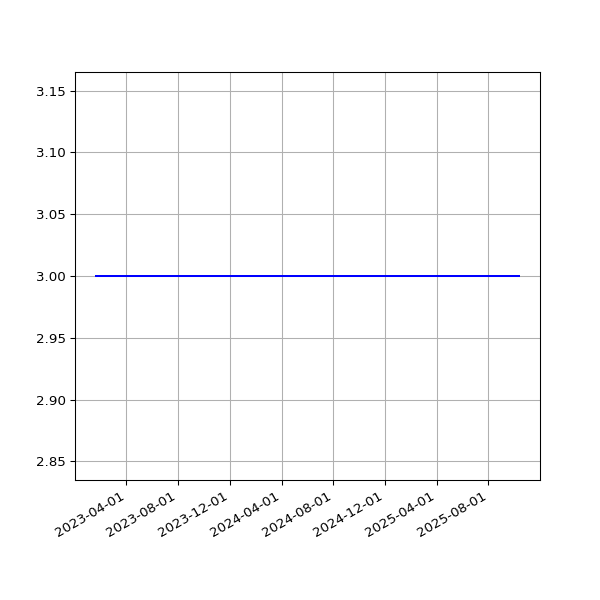

The file beside this chart, header and first rows:
date, value
2023-01-20T01:47:16Z, 3
2023-01-21T01:45:45Z, 3
2023-01-22T01:56:02Z, 3
2023-01-23T01:44:00Z, 3
2023-01-24T01:52:48Z, 3
2023-01-25T01:44:16Z, 3
2023-01-26T01:46:17Z, 3
2023-01-27T01:55:27Z, 3
2023-01-28T01:44:00Z, 3
2023-01-29T01:55:02Z, 3
2023-01-30T01:40:40Z, 3
2023-01-31T01:55:01Z, 3
2023-02-01T02:02:51Z, 3
2023-02-02T01:55:20Z, 3
2023-02-03T01:55:59Z, 3
2023-02-04T01:42:36Z, 3
2023-02-05T00:50:02Z, 3
2023-02-06T00:43:59Z, 3
2023-02-07T00:47:48Z, 3
2023-02-08T00:45:12Z, 3
2023-02-09T00:45:45Z, 3
2023-02-10T00:48:44Z, 3
2023-02-11T00:42:26Z, 3
2023-02-11T21:18:44Z, 3
2023-02-13T00:47:59Z, 3
2023-02-14T00:46:24Z, 3
2023-02-14T21:21:35Z, 3
2023-02-16T00:48:29Z, 3
2023-02-17T00:49:44Z, 3
2023-02-18T00:47:20Z, 3
2023-02-19T00:46:21Z, 3
2023-02-20T00:49:11Z, 3
2023-02-21T00:48:24Z, 3
2023-02-22T00:43:30Z, 3
2023-02-24T00:45:51Z, 3
2023-02-25T00:46:40Z, 3
2023-02-26T00:51:44Z, 3
2023-02-27T00:47:52Z, 3
2023-02-28T00:47:47Z, 3
2023-03-01T00:51:14Z, 3
2023-03-02T00:50:34Z, 3
2023-03-02T21:19:08Z, 3
2023-03-04T00:46:12Z, 3
2023-03-05T00:50:11Z, 3
2023-03-06T00:48:08Z, 3
2023-03-07T00:49:08Z, 3
2023-03-08T00:48:12Z, 3
2023-03-09T00:48:37Z, 3
2023-03-10T00:48:07Z, 3
2023-03-11T00:43:06Z, 3
2023-03-12T00:47:29Z, 3
2023-03-13T00:46:51Z, 3
2023-03-14T00:45:36Z, 3
2023-03-15T00:46:53Z, 3
2023-03-16T00:48:05Z, 3
2023-03-17T00:47:41Z, 3
2023-03-18T00:44:44Z, 3
2023-03-19T00:49:40Z, 3
2023-03-20T00:48:19Z, 3
2023-03-21T00:44:11Z, 3
... 494 more rows
